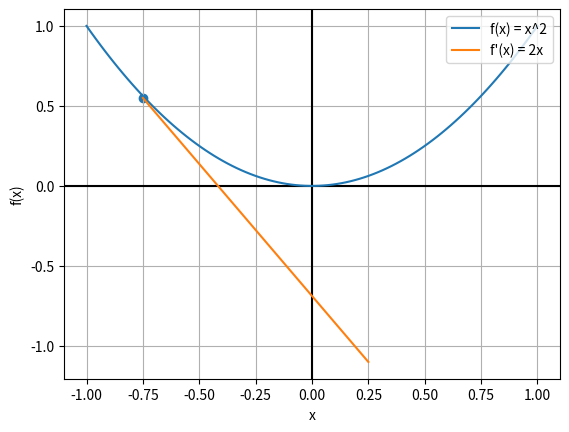

Reproduce this figure in Python.
import matplotlib.pyplot as plt
import numpy as np

X = np.linspace(-1, 1, 100) 
I = np.ones(100)

def myfig():
    fig, ax = plt.subplots()
    ax.set_xlabel('x')
    ax.set_ylabel('f(x)')
    ax.grid(True, which='both')
    ax.axhline(y=0, color='k')
    ax.axvline(x=0, color='k')
    return fig, ax

# # sqrt(x)
# fig, ax = myfig()
# ax.plot(X, np.sqrt(I + X), label='f(x) = sqrt(x)')   
# ax.plot(X, np.sqrt(I - X), label='f(x) = sqrt(1-x)')
# plt.legend(loc='upper right')

# # x^2
# fig, ax = myfig()
# ax.plot(X,  X**2, label='f(x) =  x^2')
# ax.plot(X, -X**2, label='f(x) = -x^2')
# plt.legend(loc='upper right')

# # 1/x^2
# fig, ax = myfig()
# X1 = np.linspace(0.5, 10, 100) 
# X2 = np.linspace(-0.5, -10, 100) 
# ax.plot(X1, 1/X1**2, label='f(x) =  1/x^2')
# ax.plot(X2, -1/X2**2, label='f(x) = -1/x^2')
# plt.legend(loc='upper right')

# # x^2-4 / x-2
# fig, ax = myfig()
# X = np.linspace(-4, 5, 10) 
# ax.plot(X, (X**2 - 4) / (X - 2), label='f(x) = x^2-4 / x-2')
# ax.plot(X, X + 2 + 1, label='f(x) = x + 2')
# plt.scatter(X, (X**2 - 4) / (X - 2))
# plt.legend(loc='upper right')


fig, ax = myfig()
X = np.linspace(-1, 1, 100) 
ax.plot(X, X**2, label='f(x) = x^2')  
plt.scatter(-0.75, 0.55)
ax.plot([-0.75, 0.25], [0.55, -2*0.55], label="f'(x) = 2x") # [x1, x2] [y1, y2]
plt.legend(loc='upper right')

plt.show()